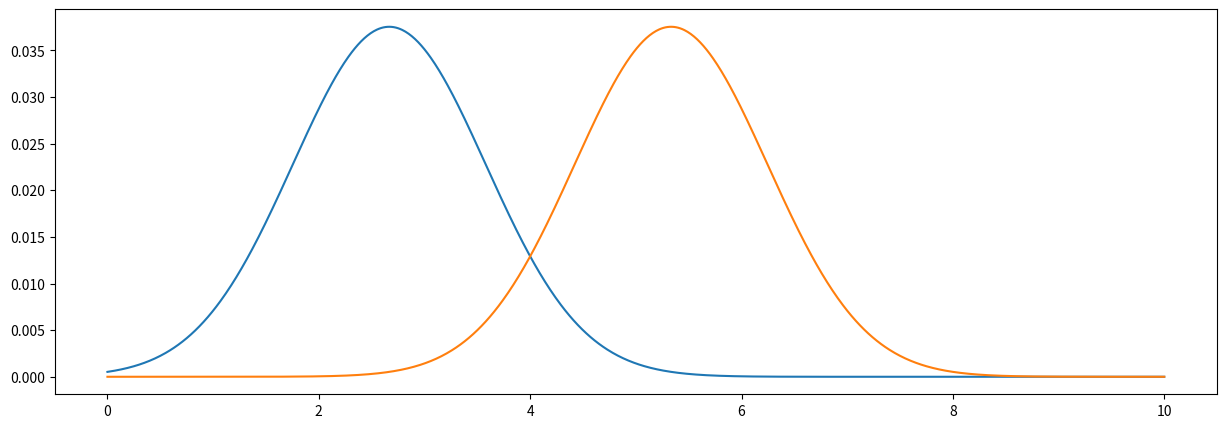

The script that saved this image:
# CS181 HW0
import math
import matplotlib.pyplot as plt
from matplotlib import cm
import numpy as np
from scipy.stats import multivariate_normal
import seaborn
import pandas


# y = f(x_1,x_2) = exp(-(x_1-2)**2-(x_2-1)**2)
def problem_two():
    # data
    X_1 = np.linspace(0,6,25)
    X_2 = np.linspace(0,6,25)
    X_1, X_2 = np.meshgrid(X_1, X_2)
    Y = np.exp(-(X_1-2)**2-(X_2-1)**2)

    fig = plt.figure() 
    ax = fig.add_subplot(111, projection='3d') 
    ax.plot_surface(X_1, X_2, Y, cmap=cm.coolwarm, linewidth=0, antialiased=False)
    plt.show()


def problem_three_one():
    mean = [120, 4]
    cov = [[1.5, 1], [1, 1.5]]
    rv = multivariate_normal(mean, cov)
    samples = rv.rvs(size=500)
    
    s = []
    w = []
    for sample in samples:
        s_, w_ = sample
        s.append(s_)
        w.append(w_)
    data = {"S":s, "W":w};
    df = pandas.DataFrame(data=data)
    seaborn.histplot(df, x="S", y="W")

    plt.show()


def problem_three_two():
    mean = [120, 4]
    cov = [[1.5, 1], [1, 1.5]]
    rv = multivariate_normal(mean, cov)
    w = np.linspace(0, 10, 1001)
    p_118 = []
    p_122 = []
    for i in range(1001):
        p_118.append(rv.pdf([118,w[i]]))
        p_122.append(rv.pdf([122,w[i]]))

    fig, ax = plt.subplots(1, 1, figsize=[15,5])
    ax.plot(w, p_118)
    ax.plot(w, p_122)
    plt.show()


def total_processing_sample():
    packages = np.random.poisson(72)
    processes = np.random.normal(86.4, 5.84, size=packages)
    total_processing_time = np.sum(processes)
    return total_processing_time


def problem_three_five():
    samples = []
    for i in range(1000):
        samples.append(total_processing_sample())
    mean = np.average(samples)
    stdv = np.std(samples)
    print(mean)
    print(stdv)


if __name__ == '__main__':
    problem_two()
    problem_three_one()
    problem_three_two()
    problem_three_five()
    